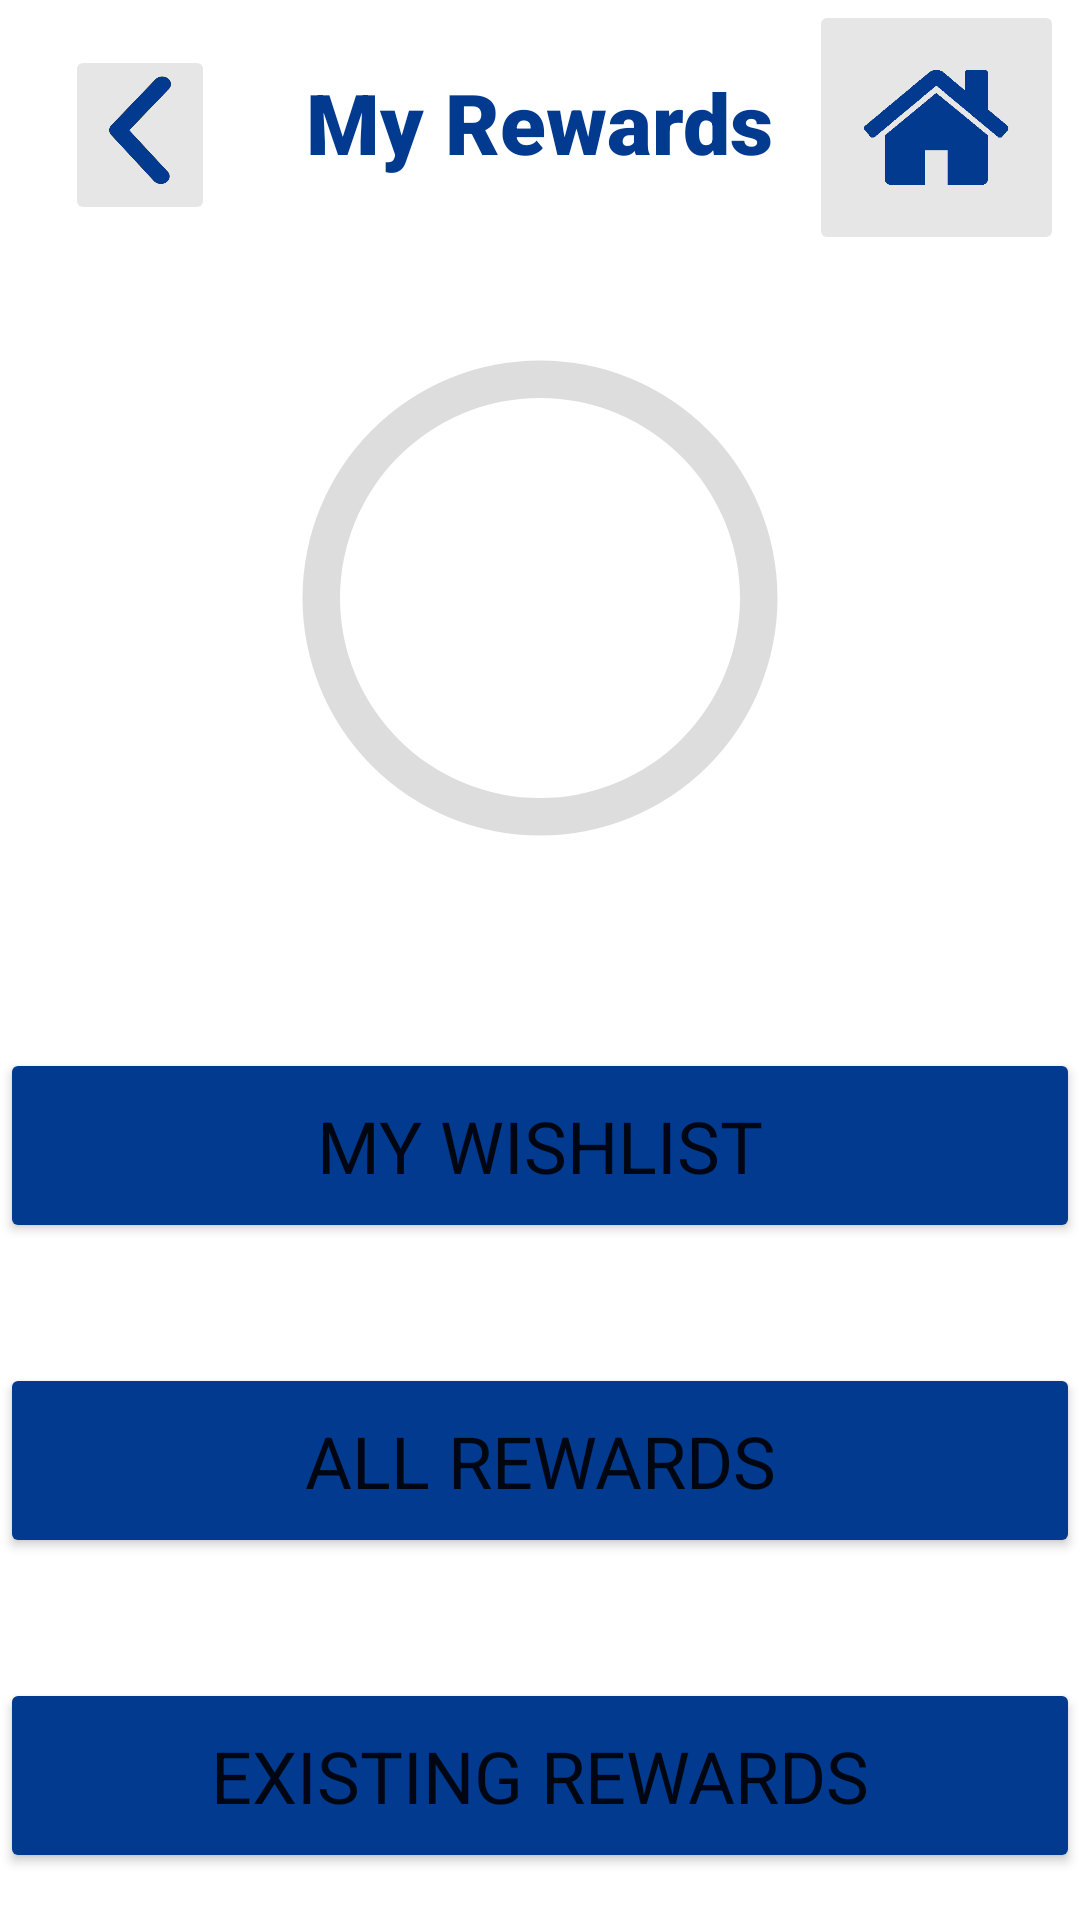

This screen was rendered from an Android layout file. Write that file and the resources it references.
<!-- AndroidManifest.xml: application theme Theme.MedimindRewards -->
<!-- res/layout/fragment_myrewards.xml -->
<?xml version="1.0" encoding="utf-8"?>
<ScrollView
    xmlns:android="http://schemas.android.com/apk/res/android"
    xmlns:app="http://schemas.android.com/apk/res-auto"
    xmlns:tools="http://schemas.android.com/tools"
    android:layout_width="match_parent"
    android:layout_height="match_parent"
    tools:context=".MyRewardsFragment"
    android:fillViewport="false">

    <androidx.constraintlayout.widget.ConstraintLayout
        android:layout_width="match_parent"
        android:layout_height="wrap_content">


        <ImageButton
            android:id="@+id/backButtonRewards"
            android:layout_width="50dp"
            android:layout_height="60dp"
            android:backgroundTint="#E6E6E6"
            android:scaleType="fitCenter"
            android:src="@drawable/arrow"
            android:layout_marginTop="15dp"
            app:layout_constraintTop_toTopOf="parent"
            app:layout_constraintHorizontal_bias="0.07"
            app:layout_constraintLeft_toLeftOf="parent"
            app:layout_constraintRight_toRightOf="parent"
            />

        <ImageButton
            android:id="@+id/homeButtonRewards"
            android:layout_width="85dp"
            android:layout_height="85dp"
            android:backgroundTint="#E6E6E6"
            android:scaleType="fitCenter"
            android:src="@drawable/home"
            app:layout_constraintTop_toTopOf="parent"
            app:layout_constraintLeft_toLeftOf="parent"
            app:layout_constraintRight_toRightOf="parent"
            app:layout_constraintHorizontal_bias="0.98"
            />

        <TextView
            android:id="@+id/rewardsTitle"
            android:layout_width="wrap_content"
            android:layout_height="wrap_content"
            android:layout_marginTop="22dp"
            android:fontFamily="sans-serif-black"
            android:text="@string/my_rewards"
            android:textColor="#013A8F"
            android:textSize="28sp"
            app:layout_constraintBottom_toTopOf="@id/pointsProgressBar"
            app:layout_constraintLeft_toLeftOf="parent"
            app:layout_constraintRight_toRightOf="parent"
            app:layout_constraintTop_toTopOf="parent" />

        <ProgressBar
            android:id="@+id/pointsProgressBar"
            android:layout_width="200dp"
            android:layout_height="200dp"
            android:indeterminateOnly="false"
            android:progressDrawable="@drawable/circle"
            tools:progress="60"
            android:layout_marginTop="40dp"
            app:layout_constraintTop_toBottomOf="@id/rewardsTitle"
            app:layout_constraintLeft_toLeftOf="parent"
            app:layout_constraintRight_toRightOf="parent"
            app:layout_constraintBottom_toTopOf="@id/wishlistButton"/>

        <TextView
            android:id="@+id/pointsCounter"
            android:layout_width="wrap_content"
            android:layout_height="wrap_content"
            tools:text="60pts"
            android:textSize="30sp"
            android:textColor="#013A8F"
            app:layout_constraintTop_toTopOf="@id/pointsProgressBar"
            app:layout_constraintStart_toStartOf="@id/pointsProgressBar"
            app:layout_constraintEnd_toEndOf="@id/pointsProgressBar"
            app:layout_constraintBottom_toBottomOf="@id/pointsProgressBar"/>


        <Button
            android:id="@+id/wishlistButton"
            android:layout_width="360dp"
            android:layout_height="65dp"
            android:layout_marginTop="50dp"
            android:text="@string/my_wishlist"
            android:fontFamily="sans-serif"
            android:textSize="24sp"
            android:backgroundTint="#013A8F"
            app:cornerRadius="26dp"
            app:layout_constraintTop_toBottomOf="@id/pointsProgressBar"
            app:layout_constraintLeft_toLeftOf="parent"
            app:layout_constraintRight_toRightOf="parent"
            app:layout_constraintBottom_toTopOf="@id/rewardsButton"
            />

        <Button
            android:id="@+id/rewardsButton"
            android:layout_width="360dp"
            android:layout_height="65dp"
            android:layout_marginTop="40dp"
            android:text="@string/all_rewards"
            android:fontFamily="sans-serif"
            android:textSize="24sp"
            android:backgroundTint="#013A8F"
            app:cornerRadius="26dp"
            app:layout_constraintTop_toBottomOf="@id/wishlistButton"
            app:layout_constraintLeft_toLeftOf="parent"
            app:layout_constraintRight_toRightOf="parent"
            app:layout_constraintBottom_toTopOf="@id/existingButton"
            />

        <Button
            android:id="@+id/existingButton"
            android:layout_width="360dp"
            android:layout_height="65dp"
            android:layout_marginTop="40dp"
            android:text="@string/existing_rewards"
            android:fontFamily="sans-serif"
            android:textSize="24sp"
            android:backgroundTint="#013A8F"
            app:cornerRadius="26dp"
            app:layout_constraintTop_toBottomOf="@id/rewardsButton"
            app:layout_constraintLeft_toLeftOf="parent"
            app:layout_constraintRight_toRightOf="parent"
            app:layout_constraintBottom_toBottomOf="parent"
            />


    </androidx.constraintlayout.widget.ConstraintLayout>
</ScrollView>
<!-- resources referenced by this layout -->
<resources>
  <!-- drawable arrow: png bitmap (drawable, 27865 bytes) -->
  <!-- drawable circle (drawable) -->
  <?xml version="1.0" encoding="utf-8"?>
  <layer-list xmlns:android="http://schemas.android.com/apk/res/android">
      <item>
          <shape
              android:shape="ring"
              android:thicknessRatio="16"
              android:useLevel="false">
              <solid android:color="#DDD"/>
          </shape>
      </item>
      <item>
          <rotate
              android:fromDegrees="270"
              android:toDegrees="270">
          <shape
              android:shape="ring"
              android:thicknessRatio="16"
              android:useLevel="true">
              <solid android:color="#013A8F"/>
          </shape>
          </rotate>
      </item>
  </layer-list>
  <!-- drawable home: png bitmap (drawable, 9081 bytes) -->
  <string name="all_rewards">All Rewards</string>
  <string name="existing_rewards">Existing Rewards</string>
  <string name="my_rewards">My Rewards</string>
  <string name="my_wishlist">My Wishlist</string>
  <style name="Theme.MedimindRewards" parent="Theme.MaterialComponents.DayNight.DarkActionBar">
          
          <item name="colorPrimary">@color/purple_500</item>
          <item name="colorPrimaryVariant">@color/purple_700</item>
          <item name="colorOnPrimary">@color/white</item>
          
          <item name="colorSecondary">@color/teal_200</item>
          <item name="colorSecondaryVariant">@color/teal_700</item>
          <item name="colorOnSecondary">@color/black</item>
          
          <item name="android:statusBarColor" tools:targetApi="l">?attr/colorPrimaryVariant</item>
          
      </style>
  <color name="purple_500">#FF6200EE</color>
  <color name="purple_700">#FF3700B3</color>
  <color name="white">#FFFFFFFF</color>
  <color name="teal_200">#FF03DAC5</color>
  <color name="teal_700">#FF018786</color>
  <color name="black">#FF000000</color>
</resources>
